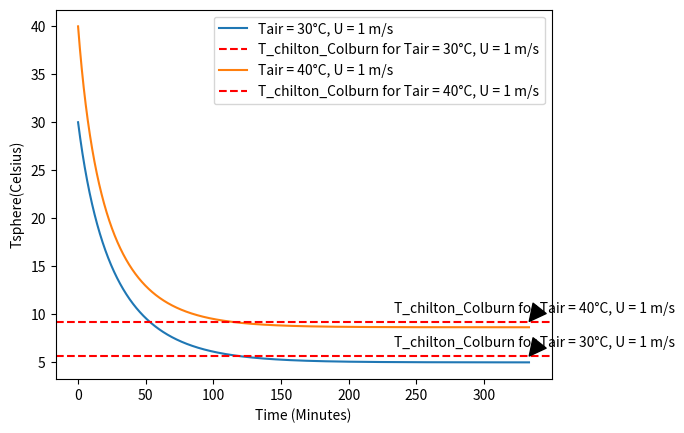

Python code for this plot:
#Importing Libraries
import math
import sys
import matplotlib.pyplot as plt


#Stable Variables
kinematic_viscosity = 1.5*10**-5 #m^2/s
air_density = 1.187 #kg/m^3
air_specific_heat = 1000 #J/kgK
Sphere_diameter = 0.1 #m
sphere_density = 1000 #kg/m^3
sphere_specific_heat = 4180 #J/kgK
air_thermal_diffusivity = 2.208 * 10**(-5) #m^2/s 
air_thermal_conductivity = 0.02588 #W/mK

#eyresi epifaneias sfairas 
epiphaneia_sphairas = 4 * 3.14 * (Sphere_diameter/2)**2 #m^2
#eyresi mazas sfairas 
ogkos_sfairas = (4/3) * 3.14 * (Sphere_diameter/2)**3 #m^3
maza_sfairas = sphere_density * ogkos_sfairas #kg
#evresi piknotitas aithanolis stin eleytheri roi 
piknotita_aithanolis_eleytheris_rois = 0 #kg/m^3 #mas leei oti o aeras toy perivalontos einai ksiros 

T_initial_matrix = [30, 40]  # Freestream air temperatures in Celsius
air_speed = 1  # Freestream air velocity in m/s

for a in range(2):
    #changing variables
    Tair = T_initial_matrix[a] + 273  #Kelvin
    enthalpia_eksatmisis_aithanolis = 900000 #J/kg
    Daithanol = 1.35 * 10**(-5) #m^2/s
    gas_constant_aithanol = 180.4809  #J/ kg*K                                        


    def aithanol_vapor_pressure(T): #Pascal
        return 100000*math.exp(14.567) * math.exp(-5101/T)  #Pascal

    Reynolds = air_speed * (Sphere_diameter) / kinematic_viscosity #adiastatos            



    #################evresi sinteletwn sinagwgis mazas kai thermotitas##################

    Prandtl = kinematic_viscosity/ air_thermal_diffusivity #adiastatos  

    Nusselt = 0.664 * Reynolds**(0.5) * Prandtl**(1/3) #adiastatos

    Sintelestis_thermikis_sinagwgis = Nusselt * air_thermal_conductivity / Sphere_diameter #adiastatos

    Schmidt = kinematic_viscosity / Daithanol #adiastatos

    Sherwood = 0.664 * Reynolds**(0.5) * Schmidt**(1/3) #adiastatos

    sintelestis_sinagwgis_mazas = Sherwood * Daithanol / Sphere_diameter #adiastatos



    #######################################Defining the Loop###########################



    steps = 200000
    Total_Time = 20000 #sec
    dt = Total_Time/steps #sec
    Tsphere = Tair #Kelvin

    T_sphere_matrix = []


    #Sintelestis_thermikis_sinagwgis = 10.416880407727518


    for i in range(steps):


        #ypologismos pyknotitas aithanolis stin epifaneia tis sfairas
        piknotita_aithanolis_epifaneias = aithanol_vapor_pressure(Tsphere)/(gas_constant_aithanol * Tsphere) #kg/m^3

        dT = dt *( Sintelestis_thermikis_sinagwgis * epiphaneia_sphairas *(Tair - Tsphere) - sintelestis_sinagwgis_mazas * epiphaneia_sphairas * (piknotita_aithanolis_epifaneias - piknotita_aithanolis_eleytheris_rois) * enthalpia_eksatmisis_aithanolis ) / (maza_sfairas*sphere_specific_heat) #Kelvin

     
        Tsphere = Tsphere + dT
        T_sphere_matrix.append(Tsphere-273)
        

        
    Minutes_matrix = [i*dt/60 for i in range(steps)]
       
    plt.plot(Minutes_matrix, T_sphere_matrix, label=f'Tair = {T_initial_matrix[a]}°C, U = {air_speed} m/s')
    plt.xlabel('Time (Minutes)')
    plt.ylabel('Tsphere(Celsius)')


    #################Lisi me hrisi tis analogias Chilton and Colburn##################
    Tguess = 15 + 273 #Kelvin
    Moriako_varos_aithanolis = 46 #gr/mol
    Moriako_varos_aera = 29 #gr/mol 
    Lewis = air_thermal_diffusivity / Daithanol #adiastatos
    for i in range(100):
        T_chilton_coldburn = Tair - enthalpia_eksatmisis_aithanolis* Moriako_varos_aithanolis * (aithanol_vapor_pressure(Tguess) - 0) /( (air_specific_heat * Lewis**(2/3) * Moriako_varos_aera * 101325  )) #Kelvin
        Tguess = Tguess - (Tguess - T_chilton_coldburn) / 2
        if abs(Tguess - T_chilton_coldburn) < 0.00001:
            print(f"T_chilton_coldburn = {T_chilton_coldburn - 273.15:.2f}°C for Tair = {T_initial_matrix[a]}°C, U = {air_speed} m/s")
            break

    # Add horizontal line at temperature = T_chilton_coldburn
    plt.axhline(y=T_chilton_coldburn - 273.15, color='red', linestyle='--', label=f'T_chilton_Colburn for Tair = {T_initial_matrix[a]}°C, U = {air_speed} m/s')

    # Annotate the horizontal line
    plt.annotate(f'T_chilton_Colburn for Tair = {T_initial_matrix[a]}°C, U = {air_speed} m/s', xy=(Minutes_matrix[-1], T_chilton_coldburn - 273.15), xytext=(Minutes_matrix[-1] - 100, T_chilton_coldburn - 273.15 + 1),
                 arrowprops=dict(facecolor='black', shrink=0.05))

# Add legend
plt.legend()

plt.show()  


for i in range(steps):
    if T_sphere_matrix[i] < 1.001*T_sphere_matrix[steps-1]:
        print(f"stability time at t = {i*dt/60:.2f} minutes for Tair = {T_initial_matrix[a]}°C, U = {air_speed} m/s")
        print(f'stable tempearture = {T_sphere_matrix[steps-1]:.2f}°C for Tair = {T_initial_matrix[a]}°C, U = {air_speed} m/s')
        break
#print(ogkos_sfairas)

